Run: headless pygame with SDL's dummy video driver; simulated clock (each Clock.tick advances the game by its frame time, no real sleeping); random seed 0; keys injected as events and as key.get_pressed() state; no mouse input.
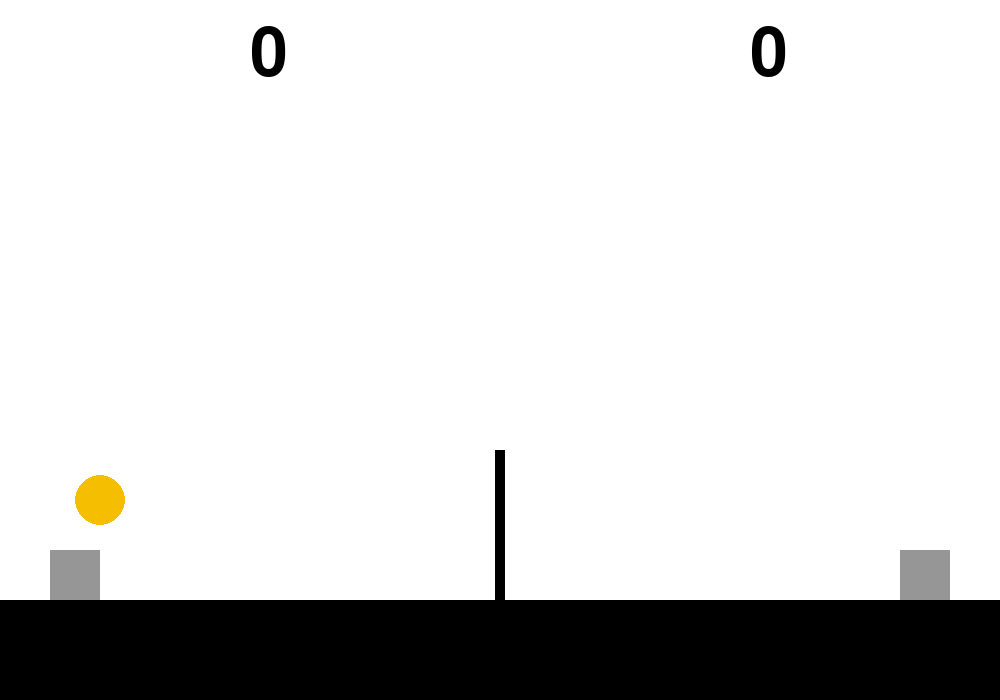
Frame 1 of 4 · flips 1–60 · no input
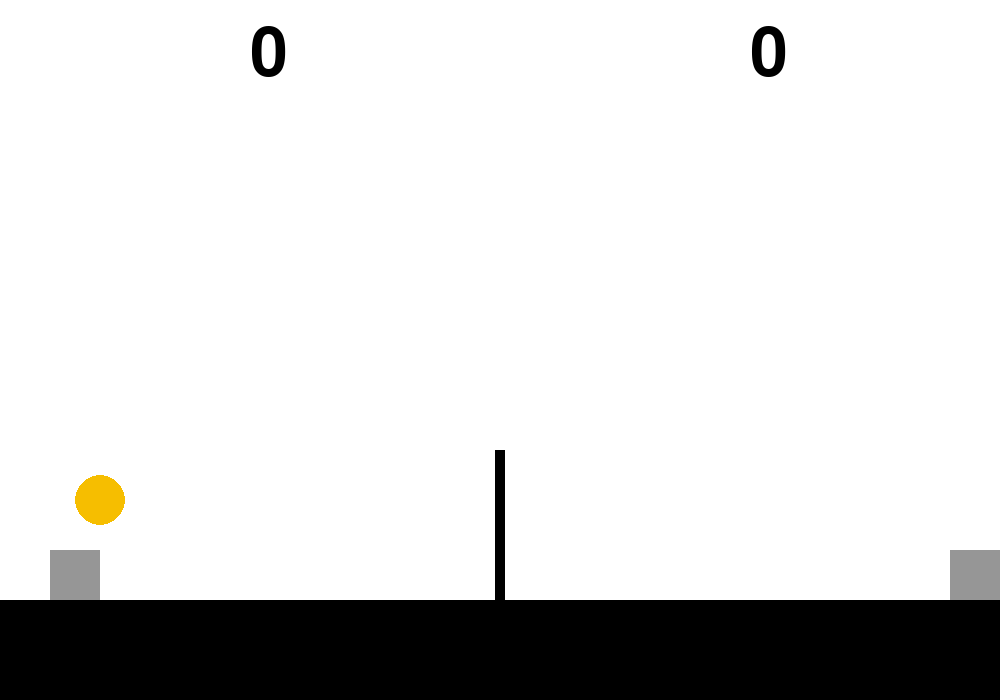
Frame 2 of 4 · flips 61–180 · tapped SPACE, RETURN · held RIGHT (→), D
Frame 3 of 4 · flips 181–300 · held DOWN (↓), S · screen unchanged from frame 2, image omitted
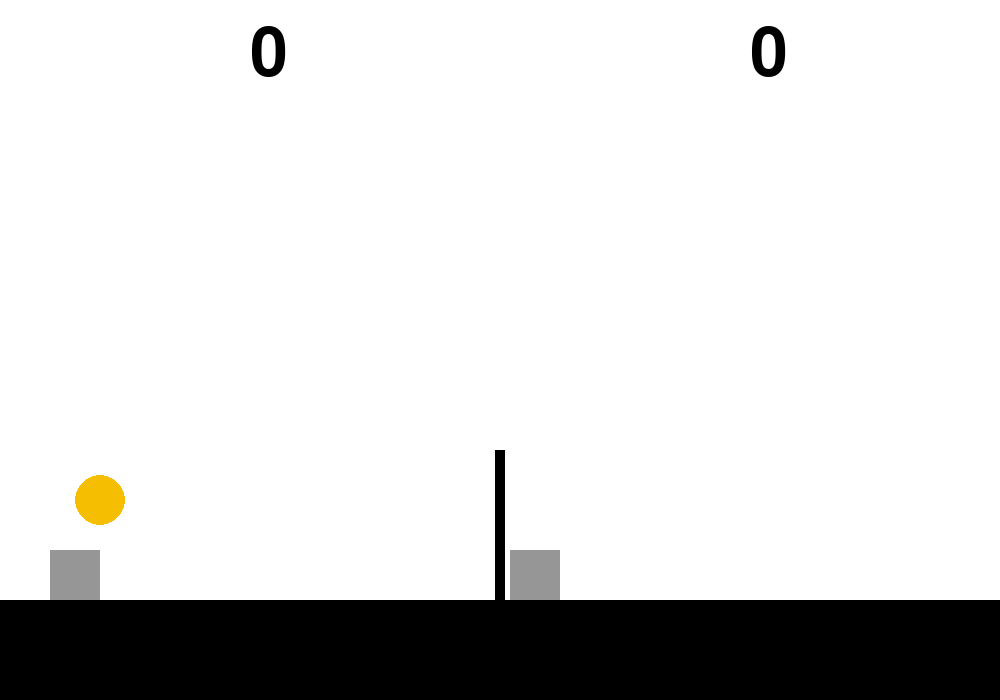
Frame 4 of 4 · flips 301–420 · held LEFT (←), A, UP (↑), W

The pygame program that drew these frames:

# import the pygame library and initialise the game engine
import pygame, time, random
pygame.init()

# some colors
BLACK = (0, 0, 0)
WHITE = (255, 255, 255)
GREY = (150, 150, 150)
YELLOW = (246, 190, 0)
PURPLE = (255, 0 , 255)

# open new window
WIDTH, HEIGHT = 1000, 700
size = (WIDTH, HEIGHT)
screen = pygame.display.set_mode(size)
pygame.display.set_caption("VOLLEYBALL GAME!!!!!")

# game will carry on until user exits
carryOn = True

# clock to control how fast screen updates
clock = pygame.time.Clock()

# screen shake shinenigans
screenShakeOffset = [0, 0]
screenShakeLength = 0

# particles
particles = []

# stuff
GRAVITY = 1
GROUNDLEVEL = 600
NET_HEIGHT = 250
P1SCORED = False
P2SCORED = False

# player class
class Player:
    def __init__(self, posx, posy, width, height, velx, vely, jumping, jumpPressed, jumpCount, attackPressed, score, canMove):
        self.posx = posx
        self.posy = posy
        self.width = width
        self.height = height
        self.velx = velx
        self.vely = vely
        self.jumping = jumping
        self.jumpPressed = jumpPressed
        self.jumpCount = jumpCount
        self.attackPressed = attackPressed
        self.score = score
        self.canMove = canMove

    def move(self, dir):
        if self.canMove:
            # move the player
            if dir == "left":
                self.velx = -10
            elif dir == "right":
                self.velx = 10

    def jump(self):
        if self.canMove:
            # make the player jump
            if self.jumpPressed and self.jumpCount < 2:
                self.jumpCount += 1
                self.jumping = True

                self.vely = -20
                return

    def draw(self):
        # draw the player
        pygame.draw.rect(screen, GREY, [self.posx + screenShakeOffset[0], self.posy + screenShakeOffset[1], self.width, self.height])

# create the players
p1 = Player(50, 600, 50, 50, 0, 0, False, False, 0, False, 0, False)
p2 = Player(WIDTH - 100, 600, 50, 50, 0, 0, False, False, 0, False, 0, True)

class Ball:
    def __init__(self, posx, posy, velx, vely, size, p1Attacking, p2Attacking, serving):
        self.posx = posx
        self.posy = posy
        self.velx = velx
        self.vely = vely
        self.size = size
        self.p1Attacking = p1Attacking
        self.p2Attacking = p2Attacking
        self.serving = serving

    def bumpVert(self, playerVelx, playerVely, playerJumping):
        # bump the ball vertically
        if playerVely == 0 and not playerJumping:
            self.vely = -25
            self.velx = playerVelx * 0.3
        elif playerVely < 0:
            self.vely = playerVely * 1.6
            self.velx = playerVelx * 0.3
        else:
            self.vely = -5
            self.velx = playerVelx * 0.3

    def bumpHor(self, playerVelx):
        # bump the ball horizontally
        if playerVelx == 0:
            self.velx = 0
        elif not playerVelx == 0:
            self.velx = playerVelx * 1.4

        return
    
    def attack(self, player):
        if player == p1:
            self.posx += 50
            self.velx = 40
        elif player == p2:
            self.posx -= 50
            self.velx = -40

        self.vely = 20
        
    
    def serve(self, player):
        self.serving = True
        self.velx = 0
        self.vely = 0
        if player == p1:
            p1.posx = 50
            p1.posy = HEIGHT - 100
            p1.canMove = False
            p2.canMove = True
            self.posx = 100
            self.posy = HEIGHT - 200
        elif player == p2:
            p2.posx = WIDTH - 100
            p2.posy = HEIGHT - 100
            p1.canMove = True
            p2.canMove = False
            self.posx = WIDTH - 100
            self.posy = HEIGHT - 200

    def draw(self):
        pygame.draw.circle(screen, YELLOW, [self.posx + screenShakeOffset[0], self.posy + screenShakeOffset[1]], self.size)
        
ball = Ball(700, 50, 0, 0, 25, False, False, True)

ball.serve(p1)

def restart(playerScored):
    screenShakeOffset[0] = 0
    screenShakeOffset[1] = 0
    time.sleep(1.5)

    if playerScored == p1:
        ball.serve(p1)
    elif playerScored == p2:
        ball.serve(p2)

# text
scoreFont = pygame.font.SysFont(None, 100)
messageFont = pygame.font.SysFont(None, 50)

p1ScoredRect = messageFont.render("Player 1 scored!", True, BLACK)
p2ScoredRect = messageFont.render("Player 2 scored!", True, BLACK)

# main Game Loop
while carryOn:

    particles.append([250, 250])

    if screenShakeLength > 0:
        screenShakeLength -= 1
        screenShakeOffset[0] = random.randint(-10, 10)
        screenShakeOffset[1] = random.randint(-10, 10)
    elif screenShakeLength == 0:
        screenShakeOffset[0] = 0
        screenShakeOffset[1] = 0

    # ---- check for user inputs ----

    for event in pygame.event.get(): #user did something
        if event.type == pygame.QUIT:
            carryOn = False

        # player 1 movement
        if event.type == pygame.KEYDOWN:
            if event.key == pygame.K_a:
                p1.move("left")
            if event.key == pygame.K_d:
                p1.move("right")
            if event.key == pygame.K_w:
                p1.jumpPressed = True
                p1.jump()

        if event.type == pygame.KEYUP:
            if event.key == pygame.K_a:
                while p1.velx < 0:
                    p1.velx += 5
            if event.key == pygame.K_d:
                while p1.velx > 0:
                    p1.velx -= 5
            if event.key == pygame.K_w:
                p1.jumpPressed = False

        # player 2 movement
        if event.type == pygame.KEYDOWN:
            if event.key == pygame.K_LEFT:
                p2.move("left")
            if event.key == pygame.K_RIGHT:
                p2.move("right")
            if event.key == pygame.K_UP:
                p2.jumpPressed = True
                p2.jump()

        if event.type == pygame.KEYUP:
            if event.key == pygame.K_LEFT:
                while p2.velx < 0:
                    p2.velx += 5
            if event.key == pygame.K_RIGHT:
                while p2.velx > 0:
                    p2.velx -= 5
            if event.key == pygame.K_UP:
                p2.jumpPressed = False

        # attacking
        if event.type == pygame.KEYDOWN:
            if event.key == pygame.K_f:
                if ball.serving and not p1.canMove:
                    ball.velx = 15
                    ball.vely = -25
                    ball.serving = False
                    p1.canMove = True
                elif ball.posx + ball.velx + ball.size >= p1.posx + p1.width/1.5 and ball.posx + ball.velx - ball.size <= p1.posx + p1.width*1.5 and ball.posy + ball.vely + ball.size >= p1.posy - p1.height and ball.posy + ball.vely - ball.size <= p1.posy + p1.height*1.5:
                    screenShakeLength = 10
                    ball.p1Attacking = True
                    ball.attack(p1)
            if event.key == pygame.K_l:
                if ball.serving and not p2.canMove:
                    ball.velx = -15
                    ball.vely = -25
                    ball.serving = False
                    p2.canMove = True
                elif ball.posx + ball.velx + ball.size >= p2.posx - p2.width/1.5 - p2.width/2 and ball.posx + ball.velx - ball.size <= p2.posx + p2.width*1.5 and ball.posy + ball.vely + ball.size >= p2.posy - p2.height and ball.posy + ball.vely - ball.size <= p2.posy + p2.height*1.5:
                    screenShakeLength = 10
                    ball.p1Attacking = True
                    ball.attack(p2)

        if event.type == pygame.KEYUP:
            if event.key == pygame.K_SPACE:
                ball.p1Attacking = False

    # ---- main game logic ----

    if not ball.serving:
        ball.vely += GRAVITY

     # gravity ball and ground check

     
    if ball.posy + ball.size >= 600:
        # if the ball is on the left side of the court give player 2 the point, otherwise give player 1 the point
        if ball.posx < WIDTH / 2:
            p2.score += 1
            print("Score: " + str(p1.score) + " : " + str(p2.score))
            P2SCORED = True
            screenShakeLength = 0
        elif ball.posx > WIDTH / 2:
            p1.score += 1
            print("Score: " + str(p1.score) + " : " + str(p2.score))
            P1SCORED = True
            screenShakeLength = 0

        ball.posy = 600 - ball.size
        ball.vely *= -0.9

    # gravity players
    if p1.posy + p1.height > 600:
        p1.jumping = False
        p1.jumpCount = 0
        p1.posy = 600 - p1.height
        p1.vely = 0

    if p2.posy + p2.height > 600:
        p2.jumping = False
        p2.jumpCount = 0
        p2.posy = 600 - p2.height
        p2.vely = 0

    if p1.jumping:
        p1.vely += GRAVITY

    if p2.jumping:
        p2.vely += GRAVITY

    # bounce off players
    # player 1
    if ball.posx + ball.size > p1.posx and ball.posx - ball.size < p1.posx + p1.width and ball.posy + ball.size + ball.vely / 2  >= p1.posy and ball.posy - ball.size < p1.posy + p1.height:
        ball.bumpVert(p1.velx, p1.vely, p1.jumping)
    
    if ball.posx + ball.size >= p1.posx and ball.posy + ball.size + ball.vely / 2  >= p1.posy and ball.posy - ball.size < p1.posy + p1.height and ball.posx < p1.posx + p1.width or ball.posx - ball.size <= p1.posx + p1.width and ball.posy + ball.size + ball.vely / 2  >= p1.posy and ball.posy - ball.size < p1.posy + p1.height and ball.posx > p1.posx:
         ball.bumpHor(p1.velx)

    # player 2
    if ball.posx + ball.size > p2.posx and ball.posx - ball.size < p2.posx + p2.width and ball.posy + ball.size + ball.vely / 2  >= p2.posy and ball.posy - ball.size < p2.posy + p2.height:
        ball.bumpVert(p2.velx, p2.vely, p2.jumping)
    
    if ball.posx + ball.size >= p2.posx and ball.posy + ball.size + ball.vely / 2  >= p2.posy and ball.posy - ball.size < p2.posy + p2.height and ball.posx < p2.posx + p2.width or ball.posx - ball.size <= p2.posx + p2.width and ball.posy + ball.size + ball.vely / 2  >= p2.posy and ball.posy - ball.size < p2.posy + p2.height and ball.posx > p2.posx:
         ball.bumpHor(p2.velx)

    # bounce off net
    if ball.posx + ball.size + ball.velx >= WIDTH / 2 - 5 and ball.posx + ball.size < WIDTH / 2 + 5 + ball.velx and ball.posy + ball.size >= HEIGHT - NET_HEIGHT:
        ball.velx *= -0.3
    
    if ball.posx - ball.size + ball.velx <= WIDTH / 2 + 5 and ball.posx - ball.size > WIDTH / 2 - 5 + ball.velx and ball.posy + ball.size >= HEIGHT - NET_HEIGHT:
        ball.velx *= -0.3

    if ball.posy + ball.size >= HEIGHT - NET_HEIGHT and ball.posy + ball.size < HEIGHT - NET_HEIGHT + 20 and ball.posx + ball.size >= WIDTH / 2 - 5 and ball.posx - ball.size <= WIDTH / 2 + 5:
        ball.vely *= -0.8

    # ball boing boing
    if ball.posx + ball.size + ball.velx >= WIDTH or ball.posx - ball.size + ball.velx <= 0:
        ball.velx *= -0.7

    # update position of player 1
    if p1.posx + p1.velx >= 0 and p1.posx + p1.width + p1.velx <= WIDTH / 2 - 5:
        p1.posx += p1.velx
    p1.posy += p1.vely
    
    # update position of player 2
    if p2.posx + p2.velx + p2.width <= WIDTH and p2.posx + p2.velx >= WIDTH / 2 + 5:
        p2.posx += p2.velx
    p2.posy += p2.vely
    
    # ---- draw onto screen ----

    # first clear the screen
    screen.fill(WHITE)

    # draw stuff
    p1.draw()
    p2.draw()
    ball.draw()

    p1ScoreRect = scoreFont.render(str(p1.score), True, BLACK)
    p2ScoreRect = scoreFont.render(str(p2.score), True, BLACK)

    screen.blit(p1ScoreRect, (WIDTH * 1/4, 20))
    screen.blit(p2ScoreRect, (WIDTH * 3/4, 20))

    if P1SCORED:
        screen.blit(p1ScoredRect, (WIDTH / 2 - p1ScoredRect.get_width() / 2, HEIGHT / 2 - p1ScoredRect.get_height() / 2 - 100))
    elif P2SCORED:
        screen.blit(p2ScoredRect, (WIDTH / 2 - p2ScoredRect.get_width() / 2, HEIGHT / 2 - p2ScoredRect.get_height() / 2 - 100))
        
    # hitboxes for debuggin and stuff
    # pygame.draw.rect(screen, PURPLE, [p1.posx + p1.width/1.5, p1.posy - p1.height - 10, p1.width*1.5, p1.height*1.5])
    # pygame.draw.rect(screen, PURPLE, [p2.posx - p2.width/1.5 - p2.width/2, p2.posy - p2.height - 10, p2.width*1.5, p2.height*1.5])

    # ground and net
    pygame.draw.rect(screen, BLACK, [0 + screenShakeOffset[0] - 50, HEIGHT - 100 + screenShakeOffset[1], WIDTH + 100, 200])
    pygame.draw.rect(screen, BLACK, [WIDTH / 2 - 5 + screenShakeOffset[0], HEIGHT - NET_HEIGHT + screenShakeOffset[1], 10, NET_HEIGHT])

    # update screen
    pygame.display.flip()

    if P1SCORED:
        restart(p1)
        P1SCORED = False
    elif P2SCORED:
        restart(p2)
        P2SCORED = False

    # update position ball
    ball.posx += ball.velx
    ball.posy += ball.vely

    # limit to 60fps
    clock.tick(60)
